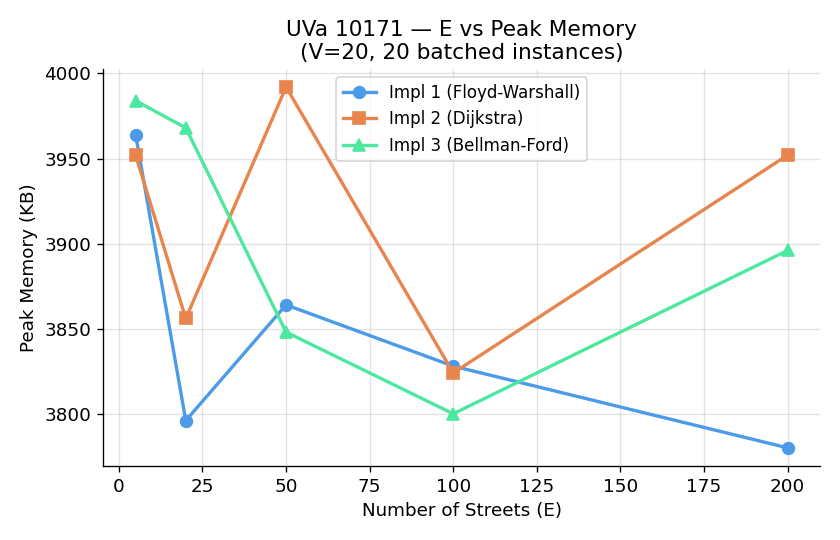

Source data for this figure (header and first rows):
E, Impl 1 (Floyd-Warshall), Impl 2 (Dijkstra), Impl 3 (Bellman-Ford)
5, 3964, 3952, 3984
20, 3796, 3856, 3968
50, 3864, 3992, 3848
100, 3828, 3824, 3800
200, 3780, 3952, 3896
